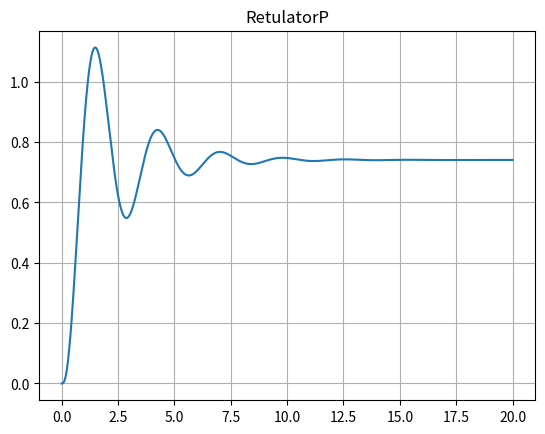
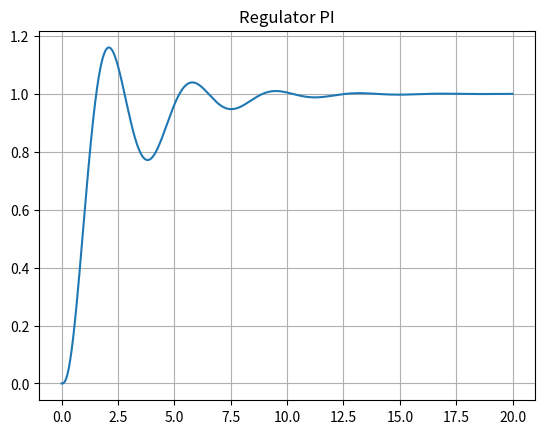
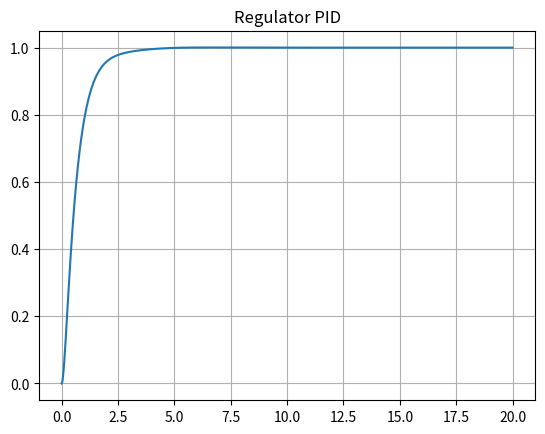

Here is the Python script that generated these plots, in order:
import numpy as np
import matplotlib.pyplot as plt

def regualtorP(y, dt):
    yd = 1
    kp = 20
    e = yd - y
    return kp*e

eAccumPI = 0
def regulatorPI(y, dt):
    global eAccumPI
    yd = 1
    kp = 10
    ki = 6
    e = yd - y
    eAccumPI += e*dt;
    return kp*e + ki*eAccumPI

eAccumPID = 0
ePrev = 0
def regulatorPID(y, dt):
    global eAccumPID
    global ePrev
    yd = 1
    kp = 10
    ki = 10
    kd = 7
    e = yd - y
    eAccumPID += e*dt
    u = kp*e + ki*eAccumPID + kd*(e-ePrev)/dt
    ePrev = e
    return u


def simulate(A,B,C,x0,Tend,regulator):
    dt = 0.001
    T = Tend
    N = int(T/dt)
    x = np.zeros(3)

    t_list = []
    y_list = []
    u_list = []

    for k in range(N):
        t = k * dt

        y = float((C @ x)[0])

        u = regulator(y, dt)

        # Obiekt
        dx = A @ x + B.flatten() * u
        x = x + dt * dx

        t_list.append(t)
        y_list.append(y)
        u_list.append(u)
    
    return [t_list, y_list]

# Obiekt
R1 = 2
R2 = 5
C1 = 0.5
L1 = 2
L2 = 0.5

A = np.array([[-R1/L1, 0, -1/L1],[0, -R2/L2, 1/L2],[1/C1, -1/C1, 0]])
B = np.array([[1/L1],[0],[0]])
C = np.array([[0, 1, 0]])

retP = simulate(A,B,C,np.zeros(3), 20, regualtorP)
retPI = simulate(A,B,C,np.zeros(3), 20, regulatorPI)
retPID= simulate(A,B,C,np.zeros(3), 20, regulatorPID)

plt.figure()
plt.title("RetulatorP")
plt.plot(*retP)
plt.grid()

plt.figure()
plt.title("Regulator PI")
plt.plot(*retPI)
plt.grid()

plt.figure()
plt.title("Regulator PID")
plt.plot(*retPID)
plt.grid()

plt.show()